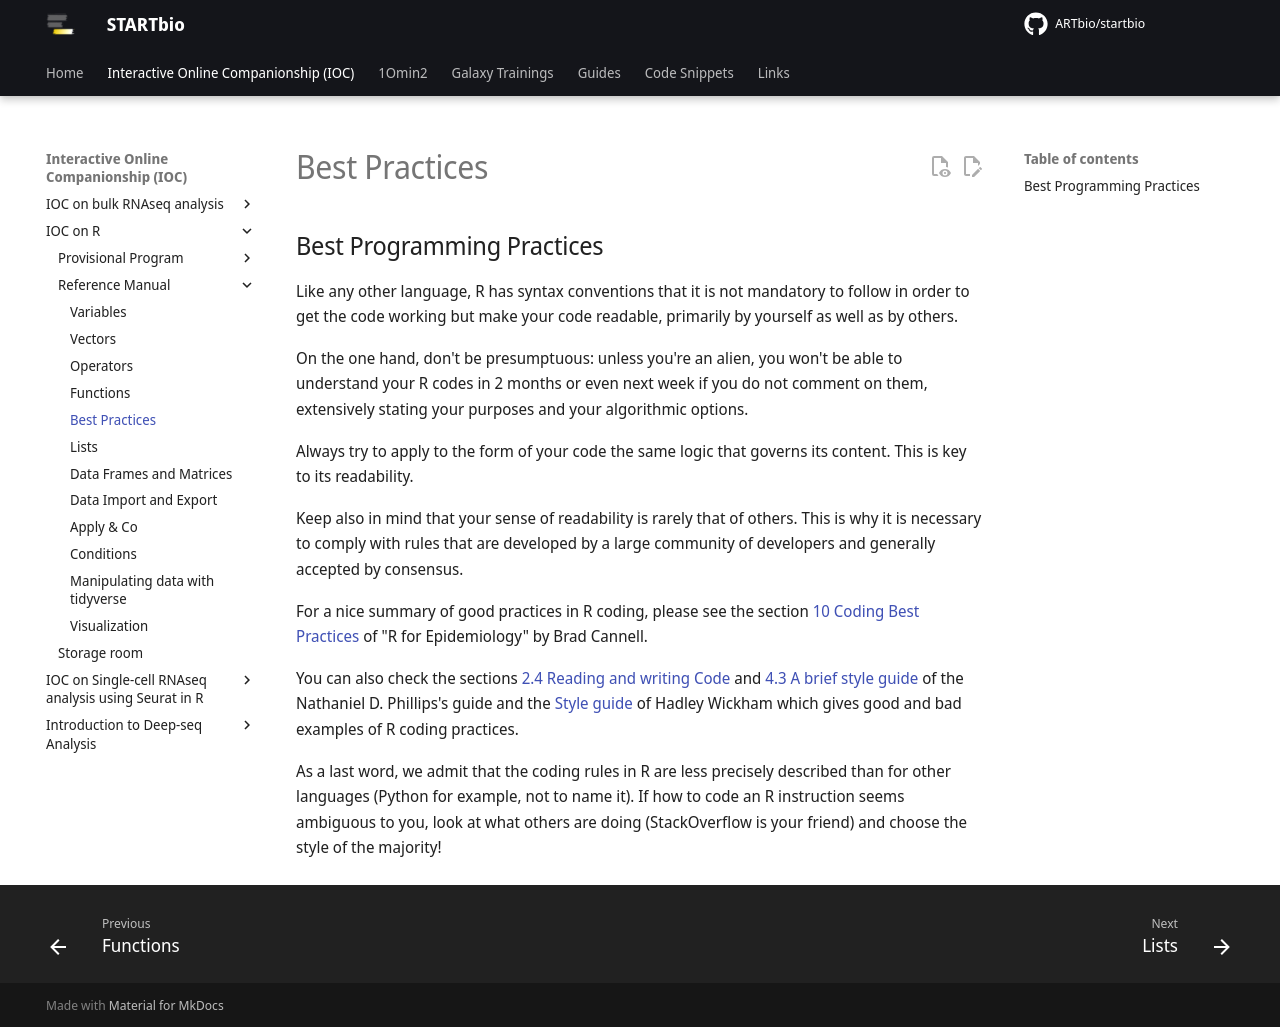

repository: ARTbio/startbio · page: R-IOC/r04_bestpractices/index.html · generator: mkdocs

## Best Programming Practices

Like any other language, R has syntax conventions that it is not mandatory to follow in
order to get the code working but make your code readable, primarily by yourself as well
as by others.

On the one hand, don't be presumptuous: unless you're an alien, you won't be able to
understand your R codes in 2 months or even next week if you do not comment on them,
extensively stating your purposes and your algorithmic options.

Always try to apply to the form of your code the same logic that
governs its content. This is key to its readability.

Keep also in mind that your sense of readability is rarely that of others. This is why it
is necessary to comply with rules that are developed by a large community of developers
and generally accepted by consensus.

For a nice summary of good practices in R coding, please see the section
[10 Coding Best Practices](https://www.r4epi.com/chapters/best_practices/best_practices.html) of "R for Epidemiology" by Brad Cannell.

You can also check the sections
[2.4 Reading and writing Code](https://bookdown.org/ndphillips/YaRrr/reading-and-writing-code.html) and
[4.3 A brief style guide](https://bookdown.org/ndphillips/YaRrr/a-brief-style-guide-commenting-and-spacing.html)
of the Nathaniel D. Phillips's guide and the [Style guide](http://adv-r.had.co.nz/Style.html) of
Hadley Wickham which gives good and bad examples of R coding practices.

As a last word, we admit that the coding rules in R are less precisely described than for
other languages (Python for example, not to name it). If how to code an R instruction
seems ambiguous to you, look at what others are doing (StackOverflow is your friend)
and choose the style of the majority!
